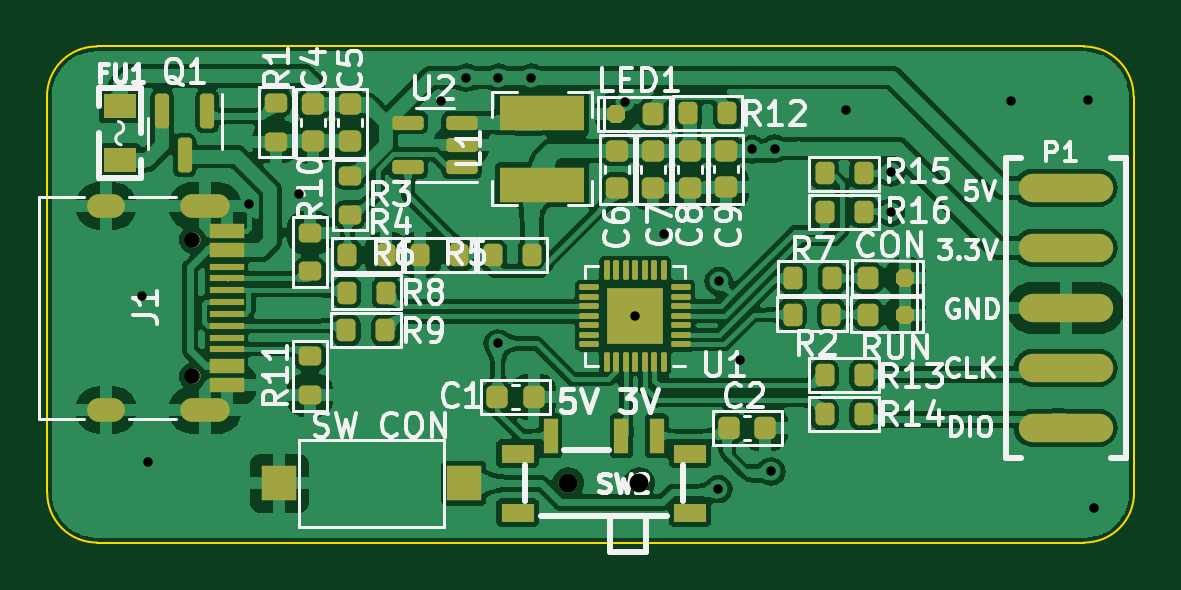
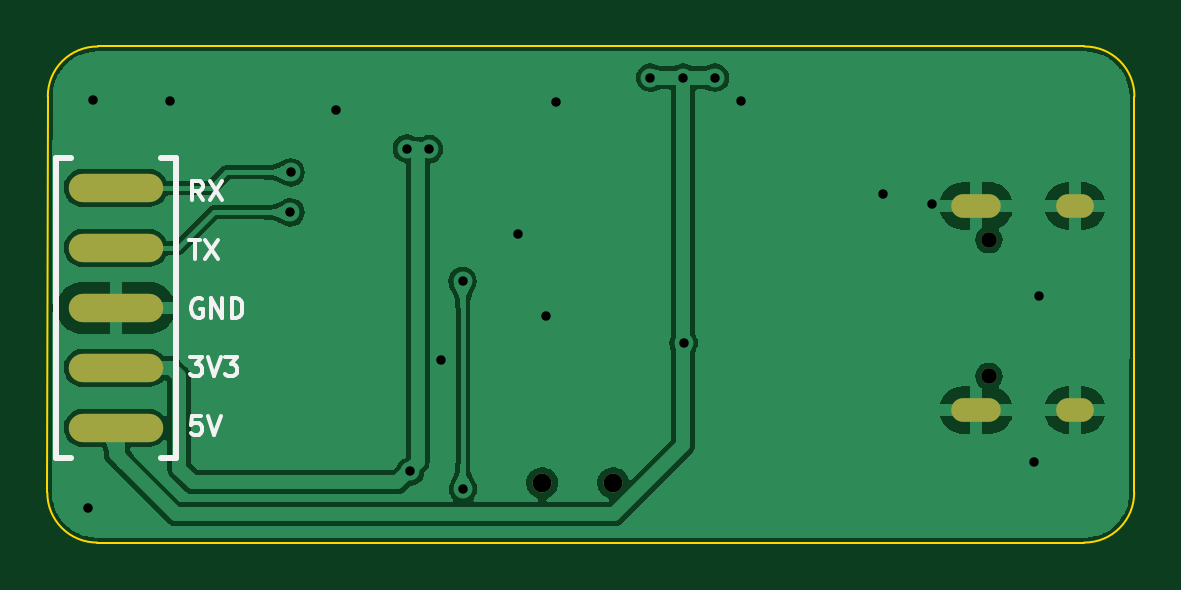
Circuit board: 11 layer files. Board 46.0 x 21.0 mm.
- bottom_copper: dap_ch549f-CuBottom.gbr (96347 bytes)
- top_copper: dap_ch549f-CuTop.gbr (444434 bytes)
- outline: dap_ch549f-EdgeCuts.gbr (1015 bytes)
- bottom_mask: dap_ch549f-MaskBottom.gbr (988 bytes)
- top_mask: dap_ch549f-MaskTop.gbr (8386 bytes)
- drill: dap_ch549f-NPTH.drl (369 bytes)
- drill: dap_ch549f-PTH.drl (1048 bytes)
- paste: dap_ch549f-PasteBottom.gbr (632 bytes)
- paste: dap_ch549f-PasteTop.gbr (8217 bytes)
- bottom_silk: dap_ch549f-SilkBottom.gbr (3557 bytes)
- top_silk: dap_ch549f-SilkTop.gbr (41656 bytes)

=== bottom_copper: dap_ch549f-CuBottom.gbr (96347 bytes, source omitted) ===
=== top_copper: dap_ch549f-CuTop.gbr (444434 bytes, source omitted) ===
=== outline: dap_ch549f-EdgeCuts.gbr ===
%TF.GenerationSoftware,KiCad,Pcbnew,(6.0.5)*%
%TF.CreationDate,2022-07-01T09:43:07+08:00*%
%TF.ProjectId,dap_ch549f,6461705f-6368-4353-9439-662e6b696361,rev?*%
%TF.SameCoordinates,Original*%
%TF.FileFunction,Profile,NP*%
%FSLAX46Y46*%
G04 Gerber Fmt 4.6, Leading zero omitted, Abs format (unit mm)*
G04 Created by KiCad (PCBNEW (6.0.5)) date 2022-07-01 09:43:07*
%MOMM*%
%LPD*%
G01*
G04 APERTURE LIST*
%TA.AperFunction,Profile*%
%ADD10C,0.100000*%
%TD*%
G04 APERTURE END LIST*
D10*
X169130000Y-104570000D02*
G75*
G03*
X171250000Y-102450000I15800J2104200D01*
G01*
X171230000Y-85690000D02*
X171250000Y-102450000D01*
X127350000Y-83570000D02*
X169110000Y-83570000D01*
X127350000Y-83570000D02*
G75*
G03*
X125230000Y-85690000I-15800J-2104200D01*
G01*
X125240000Y-102450000D02*
G75*
G03*
X127360000Y-104570000I2104200J-15800D01*
G01*
X171230000Y-85690000D02*
G75*
G03*
X169110000Y-83570000I-2104200J15800D01*
G01*
X125240000Y-102450000D02*
X125230000Y-85690000D01*
X127360000Y-104570000D02*
X169130000Y-104570000D01*
M02*

=== bottom_mask: dap_ch549f-MaskBottom.gbr ===
%TF.GenerationSoftware,KiCad,Pcbnew,(6.0.5)*%
%TF.CreationDate,2022-07-01T09:43:07+08:00*%
%TF.ProjectId,dap_ch549f,6461705f-6368-4353-9439-662e6b696361,rev?*%
%TF.SameCoordinates,Original*%
%TF.FileFunction,Soldermask,Bot*%
%TF.FilePolarity,Negative*%
%FSLAX46Y46*%
G04 Gerber Fmt 4.6, Leading zero omitted, Abs format (unit mm)*
G04 Created by KiCad (PCBNEW (6.0.5)) date 2022-07-01 09:43:07*
%MOMM*%
%LPD*%
G01*
G04 APERTURE LIST*
%ADD10O,3.999992X1.199998*%
%ADD11C,0.800000*%
%ADD12C,0.650000*%
%ADD13O,2.100000X1.000000*%
%ADD14O,1.600000X1.000000*%
G04 APERTURE END LIST*
D10*
%TO.C,P1*%
X168350000Y-89560000D03*
X168350000Y-92100000D03*
X168350000Y-94640000D03*
X168350000Y-97180000D03*
X168350000Y-99720000D03*
%TD*%
D11*
%TO.C,SW2*%
X147300003Y-102050000D03*
X150300002Y-102050000D03*
%TD*%
D12*
%TO.C,J1*%
X131390000Y-91750000D03*
X131390000Y-97530000D03*
D13*
X131920000Y-98960000D03*
X131920000Y-90320000D03*
D14*
X127740000Y-90320000D03*
X127740000Y-98960000D03*
%TD*%
M02*

=== top_mask: dap_ch549f-MaskTop.gbr (8386 bytes, source withheld) ===
=== drill: dap_ch549f-NPTH.drl ===
M48
; DRILL file {KiCad (6.0.5)} date Fri Jul  1 09:43:07 2022
; FORMAT={-:-/ absolute / inch / decimal}
; #@! TF.CreationDate,2022-07-01T09:43:07+08:00
; #@! TF.GenerationSoftware,Kicad,Pcbnew,(6.0.5)
; #@! TF.FileFunction,NonPlated,1,2,NPTH
FMAT,2
INCH
; #@! TA.AperFunction,NonPlated,NPTH,ComponentDrill
T1C0.0256
%
G90
G05
T1
X5.1728Y-3.6122
X5.1728Y-3.8398
T0
M30

=== drill: dap_ch549f-PTH.drl ===
M48
; DRILL file {KiCad (6.0.5)} date Fri Jul  1 09:43:07 2022
; FORMAT={-:-/ absolute / inch / decimal}
; #@! TF.CreationDate,2022-07-01T09:43:07+08:00
; #@! TF.GenerationSoftware,Kicad,Pcbnew,(6.0.5)
; #@! TF.FileFunction,Plated,1,2,PTH
FMAT,2
INCH
; #@! TA.AperFunction,Plated,PTH,ViaDrill
T1C0.0157
; #@! TA.AperFunction,Plated,PTH,ComponentDrill
T2C0.0236
; #@! TA.AperFunction,Plated,PTH,ComponentDrill
T3C0.0315
%
G90
G05
T1
X5.0886Y-3.7067
X5.0984Y-3.9819
X5.2673Y-3.5528
X5.3496Y-3.5366
X5.5866Y-3.3811
X5.6291Y-3.3421
X5.6815Y-3.785
X5.6827Y-3.3421
X5.7374Y-3.3421
X5.8937Y-3.3823
X5.911Y-3.7394
X5.9579Y-3.602
X6.0492Y-4.028
X6.05Y-3.6815
X6.0858Y-3.8122
X6.1059Y-3.4614
X6.1374Y-3.9984
X6.1429Y-3.4602
X6.2618Y-3.3953
X6.3366Y-3.5
X6.337Y-3.5665
X6.537Y-3.3803
X6.6654Y-3.3791
X6.6748Y-4.0587
T3
X5.7992Y-4.0177
X5.9173Y-4.0177
T2
G00X5.0409Y-3.5559
M15
G01X5.0173Y-3.5559
M16
G05
G00X5.0409Y-3.8961
M15
G01X5.0173Y-3.8961
M16
G05
G00X5.2154Y-3.5559
M15
G01X5.172Y-3.5559
M16
G05
G00X5.2154Y-3.8961
M15
G01X5.172Y-3.8961
M16
G05
T0
M30

=== paste: dap_ch549f-PasteBottom.gbr ===
%TF.GenerationSoftware,KiCad,Pcbnew,(6.0.5)*%
%TF.CreationDate,2022-07-01T09:43:07+08:00*%
%TF.ProjectId,dap_ch549f,6461705f-6368-4353-9439-662e6b696361,rev?*%
%TF.SameCoordinates,Original*%
%TF.FileFunction,Paste,Bot*%
%TF.FilePolarity,Positive*%
%FSLAX46Y46*%
G04 Gerber Fmt 4.6, Leading zero omitted, Abs format (unit mm)*
G04 Created by KiCad (PCBNEW (6.0.5)) date 2022-07-01 09:43:07*
%MOMM*%
%LPD*%
G01*
G04 APERTURE LIST*
%ADD10O,3.999992X1.199998*%
G04 APERTURE END LIST*
D10*
%TO.C,P1*%
X168350000Y-89560000D03*
X168350000Y-92100000D03*
X168350000Y-94640000D03*
X168350000Y-97180000D03*
X168350000Y-99720000D03*
%TD*%
M02*

=== paste: dap_ch549f-PasteTop.gbr (8217 bytes, source withheld) ===
=== bottom_silk: dap_ch549f-SilkBottom.gbr ===
%TF.GenerationSoftware,KiCad,Pcbnew,(6.0.5)*%
%TF.CreationDate,2022-07-01T09:43:07+08:00*%
%TF.ProjectId,dap_ch549f,6461705f-6368-4353-9439-662e6b696361,rev?*%
%TF.SameCoordinates,Original*%
%TF.FileFunction,Legend,Bot*%
%TF.FilePolarity,Positive*%
%FSLAX46Y46*%
G04 Gerber Fmt 4.6, Leading zero omitted, Abs format (unit mm)*
G04 Created by KiCad (PCBNEW (6.0.5)) date 2022-07-01 09:43:07*
%MOMM*%
%LPD*%
G01*
G04 APERTURE LIST*
%ADD10C,0.152400*%
%ADD11C,0.254000*%
G04 APERTURE END LIST*
D10*
%TO.C,P1*%
X164730368Y-99204558D02*
X165117416Y-99204558D01*
X165156120Y-99591605D01*
X165117416Y-99552901D01*
X165040006Y-99514196D01*
X164846482Y-99514196D01*
X164769073Y-99552901D01*
X164730368Y-99591605D01*
X164691663Y-99669015D01*
X164691663Y-99862539D01*
X164730368Y-99939948D01*
X164769073Y-99978653D01*
X164846482Y-100017358D01*
X165040006Y-100017358D01*
X165117416Y-99978653D01*
X165156120Y-99939948D01*
X164459435Y-99204558D02*
X164188501Y-100017358D01*
X163917568Y-99204558D01*
X165233530Y-91748495D02*
X164769073Y-91748495D01*
X165001301Y-92561295D02*
X165001301Y-91748495D01*
X164575549Y-91748495D02*
X164033682Y-92561295D01*
X164033682Y-91748495D02*
X164575549Y-92561295D01*
X165194825Y-96719204D02*
X164691663Y-96719204D01*
X164962597Y-97028842D01*
X164846482Y-97028842D01*
X164769073Y-97067547D01*
X164730368Y-97106251D01*
X164691663Y-97183661D01*
X164691663Y-97377185D01*
X164730368Y-97454594D01*
X164769073Y-97493299D01*
X164846482Y-97532004D01*
X165078711Y-97532004D01*
X165156120Y-97493299D01*
X165194825Y-97454594D01*
X164459435Y-96719204D02*
X164188501Y-97532004D01*
X163917568Y-96719204D01*
X163724044Y-96719204D02*
X163220882Y-96719204D01*
X163491816Y-97028842D01*
X163375701Y-97028842D01*
X163298292Y-97067547D01*
X163259587Y-97106251D01*
X163220882Y-97183661D01*
X163220882Y-97377185D01*
X163259587Y-97454594D01*
X163298292Y-97493299D01*
X163375701Y-97532004D01*
X163607930Y-97532004D01*
X163685340Y-97493299D01*
X163724044Y-97454594D01*
X164691663Y-94272554D02*
X164769073Y-94233849D01*
X164885187Y-94233849D01*
X165001301Y-94272554D01*
X165078711Y-94349963D01*
X165117416Y-94427373D01*
X165156120Y-94582192D01*
X165156120Y-94698306D01*
X165117416Y-94853125D01*
X165078711Y-94930534D01*
X165001301Y-95007944D01*
X164885187Y-95046649D01*
X164807778Y-95046649D01*
X164691663Y-95007944D01*
X164652959Y-94969239D01*
X164652959Y-94698306D01*
X164807778Y-94698306D01*
X164304616Y-95046649D02*
X164304616Y-94233849D01*
X163840159Y-95046649D01*
X163840159Y-94233849D01*
X163453111Y-95046649D02*
X163453111Y-94233849D01*
X163259587Y-94233849D01*
X163143473Y-94272554D01*
X163066063Y-94349963D01*
X163027359Y-94427373D01*
X162988654Y-94582192D01*
X162988654Y-94698306D01*
X163027359Y-94853125D01*
X163066063Y-94930534D01*
X163143473Y-95007944D01*
X163259587Y-95046649D01*
X163453111Y-95046649D01*
X164652959Y-90075941D02*
X164923892Y-89688893D01*
X165117416Y-90075941D02*
X165117416Y-89263141D01*
X164807778Y-89263141D01*
X164730368Y-89301846D01*
X164691663Y-89340550D01*
X164652959Y-89417960D01*
X164652959Y-89534074D01*
X164691663Y-89611484D01*
X164730368Y-89650188D01*
X164807778Y-89688893D01*
X165117416Y-89688893D01*
X164382025Y-89263141D02*
X163840159Y-90075941D01*
X163840159Y-89263141D02*
X164382025Y-90075941D01*
D11*
X170255000Y-88290000D02*
X170890000Y-88290000D01*
X165810000Y-100990000D02*
X165810000Y-88290000D01*
X170255000Y-100990000D02*
X170890000Y-100990000D01*
X170890000Y-100990000D02*
X170890000Y-88290000D01*
X165810000Y-100990000D02*
X166445000Y-100990000D01*
X165810000Y-88290000D02*
X166445000Y-88290000D01*
%TD*%
M02*

=== top_silk: dap_ch549f-SilkTop.gbr (41656 bytes, source omitted) ===
